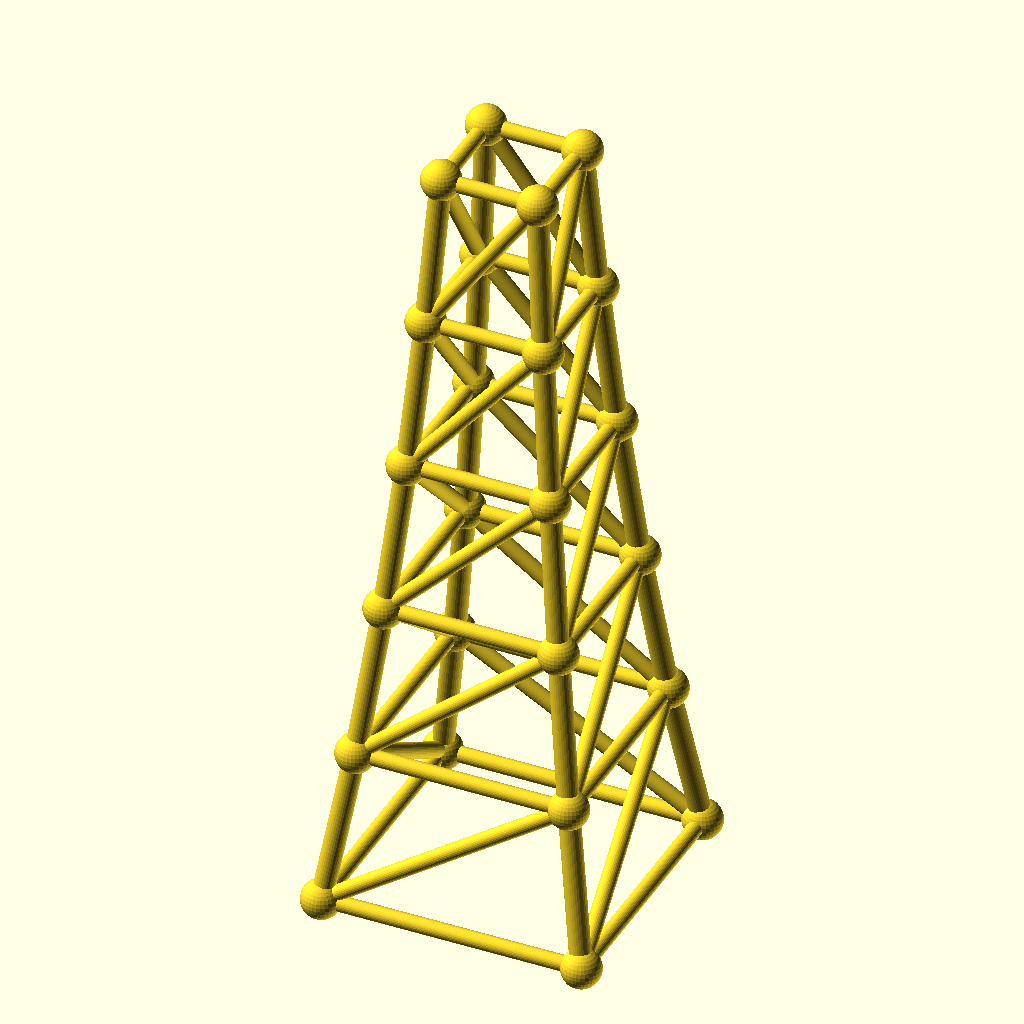
Cell 1: the model at its default parameters.
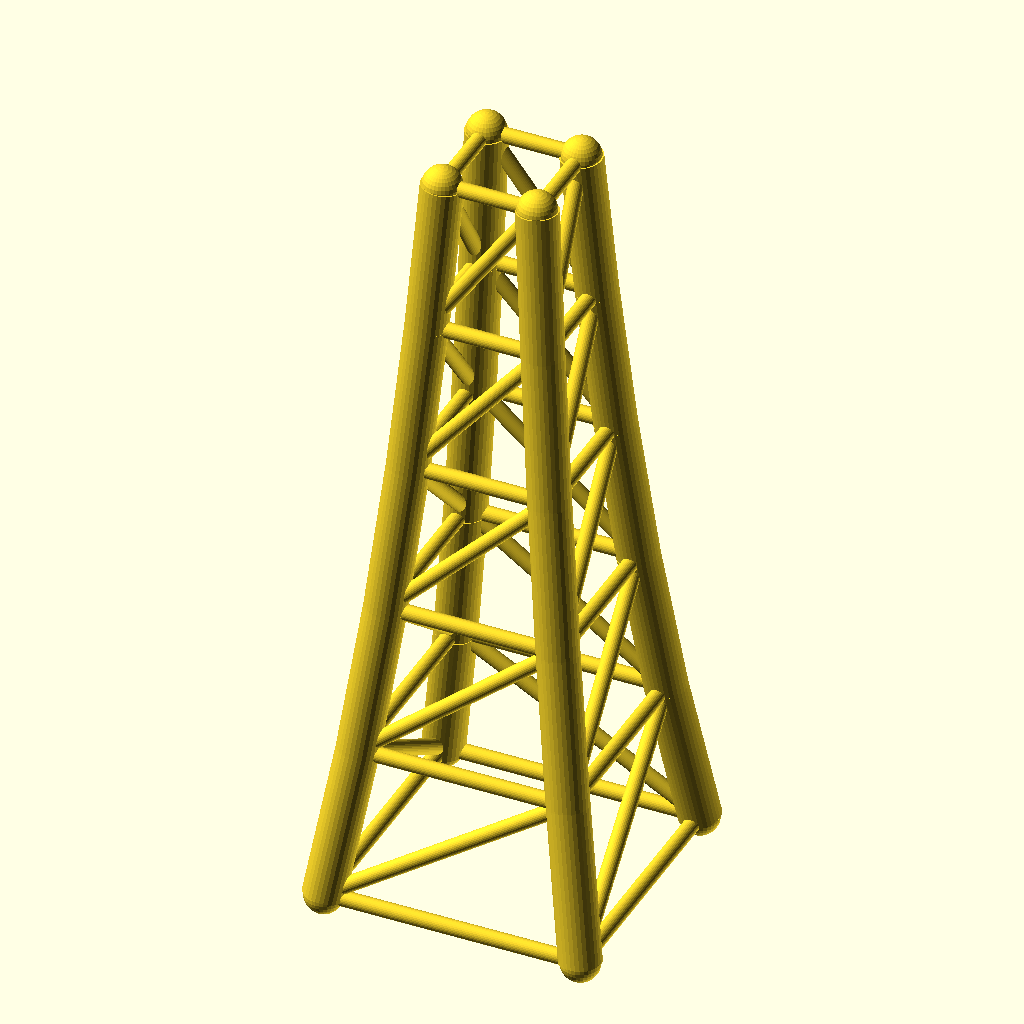
Cell 2: chord_r = 6.4 (everything else at default).
All cells are drawn from the same view direction (rotation 55°, 0°, 25°, orthographic, colour scheme Cornfield), but the view is re-fitted for each cell, so position and scale can differ between cells as well as the parameter.
OpenSCAD source file optional_data/data/gen3/steptowers/part_0090.scad:
$fn = 32;

// ----------------------------------------------------------------------
// Stepped tower: 80 mm base, 5 tiers to 236 mm
// ----------------------------------------------------------------------

// --- parameters (mm) ---
tiers = 5;                // number of tiers
tier_h = 47.2;            // tier height
base_w = 80;              // bottom footprint width
taper = 0.82;             // footprint shrink per tier
chord_r = 3.2;            // leg radius
diag_r = 2.4;             // brace radius
joint_r = 6;              // joint ball radius

cx = [-1, 1, 1, -1];
cy = [-1, -1, 1, 1];
widths = [80, 65.6, 53.79, 44.11, 36.17, 29.66];
heights = [0, 47.2, 94.4, 141.6, 188.8, 236];

module member(a, b, r) {
  /* rod: cylinder from joint a to joint b */
  d = b - a;
  length = norm(d);
  translate(a) rotate([0, acos(d[2] / length), atan2(d[1], d[0])])
    cylinder(h = length, r = r);
}

module joint(p, r) {
  /* ball at the joint centre */
  translate(p) sphere(r = r);
}

/* legs */
for (l = [0 : tiers - 1]) {
  for (c = [0 : 3]) {
    member([cx[c] * widths[l] / 2, cy[c] * widths[l] / 2, heights[l]], [cx[c] * widths[l + 1] / 2, cy[c] * widths[l + 1] / 2, heights[l + 1]], chord_r);
  }
}
/* ring at every level */
for (l = [0 : tiers]) {
  member([cx[0] * widths[l] / 2, cy[0] * widths[l] / 2, heights[l]], [cx[1] * widths[l] / 2, cy[1] * widths[l] / 2, heights[l]], diag_r);
  member([cx[1] * widths[l] / 2, cy[1] * widths[l] / 2, heights[l]], [cx[2] * widths[l] / 2, cy[2] * widths[l] / 2, heights[l]], diag_r);
  member([cx[2] * widths[l] / 2, cy[2] * widths[l] / 2, heights[l]], [cx[3] * widths[l] / 2, cy[3] * widths[l] / 2, heights[l]], diag_r);
  member([cx[3] * widths[l] / 2, cy[3] * widths[l] / 2, heights[l]], [cx[0] * widths[l] / 2, cy[0] * widths[l] / 2, heights[l]], diag_r);
}
/* face crosses, one X per face per tier */
for (l = [0 : tiers - 1]) {
  member([cx[0] * widths[l] / 2, cy[0] * widths[l] / 2, heights[l]], [cx[1] * widths[l + 1] / 2, cy[1] * widths[l + 1] / 2, heights[l + 1]], diag_r);
  member([cx[1] * widths[l] / 2, cy[1] * widths[l] / 2, heights[l]], [cx[2] * widths[l + 1] / 2, cy[2] * widths[l + 1] / 2, heights[l + 1]], diag_r);
  member([cx[2] * widths[l] / 2, cy[2] * widths[l] / 2, heights[l]], [cx[3] * widths[l + 1] / 2, cy[3] * widths[l + 1] / 2, heights[l + 1]], diag_r);
  member([cx[3] * widths[l] / 2, cy[3] * widths[l] / 2, heights[l]], [cx[0] * widths[l + 1] / 2, cy[0] * widths[l + 1] / 2, heights[l + 1]], diag_r);
}
/* joint balls */
for (l = [0 : tiers]) {
  for (c = [0 : 3]) joint([cx[c] * widths[l] / 2, cy[c] * widths[l] / 2, heights[l]], joint_r);
}
Customizer parameters (derived from the source; name, type, default, range or options):
tiers: number, default 5
tier_h: number, default 47.2
base_w: number, default 80
taper: number, default 0.82
chord_r: number, default 3.2
diag_r: number, default 2.4
joint_r: number, default 6
cx: vector, default [-1, 1, 1, -1]
cy: vector, default [-1, -1, 1, 1]
